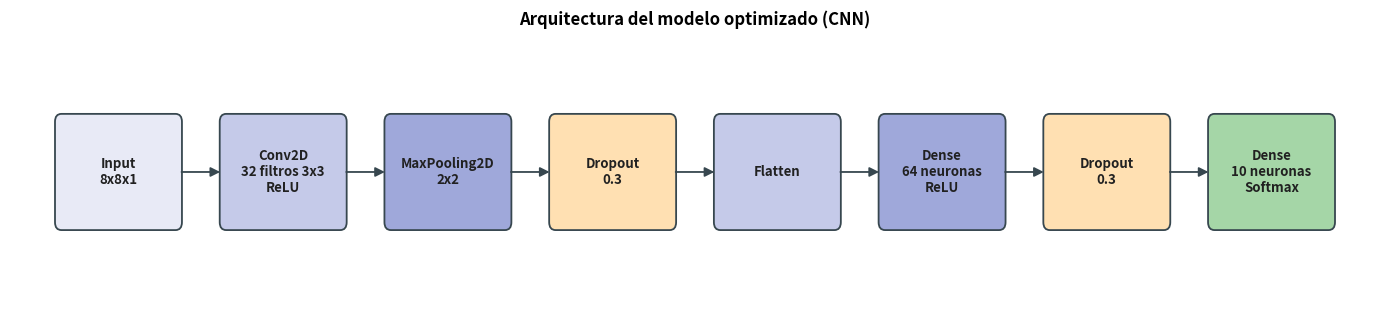

The matplotlib source for this figure: (Note: this script raises an exception after producing the figure.)
import matplotlib.pyplot as plt
import matplotlib.patches as mpatches
from matplotlib.patches import FancyBboxPatch, FancyArrowPatch

capas = [
    ("Input\n8x8x1", "#e8eaf6"),
    ("Conv2D\n32 filtros 3x3\nReLU", "#c5cae9"),
    ("MaxPooling2D\n2x2", "#9fa8da"),
    ("Dropout\n0.3", "#ffe0b2"),
    ("Flatten", "#c5cae9"),
    ("Dense\n64 neuronas\nReLU", "#9fa8da"),
    ("Dropout\n0.3", "#ffe0b2"),
    ("Dense\n10 neuronas\nSoftmax", "#a5d6a7"),
]

fig, ax = plt.subplots(figsize=(14, 3.2))
n = len(capas)
box_w, box_h, gap = 1.5, 1.1, 0.55
total_w = n * box_w + (n - 1) * gap
x = -total_w / 2

centers = []
for i, (texto, color) in enumerate(capas):
    box = FancyBboxPatch((x, -box_h / 2), box_w, box_h,
                          boxstyle="round,pad=0.04,rounding_size=0.08",
                          linewidth=1.3, edgecolor="#37474f", facecolor=color)
    ax.add_patch(box)
    ax.text(x + box_w / 2, 0, texto, ha="center", va="center", fontsize=9.5, fontweight="bold", color="#212121")
    centers.append(x + box_w / 2)
    x += box_w + gap

for i in range(n - 1):
    start = centers[i] + box_w / 2
    end = centers[i + 1] - box_w / 2
    arrow = FancyArrowPatch((start, 0), (end, 0), arrowstyle="-|>", mutation_scale=14,
                             linewidth=1.3, color="#37474f")
    ax.add_patch(arrow)

ax.set_xlim(-total_w / 2 - 0.6, total_w / 2 + 0.6)
ax.set_ylim(-1.3, 1.3)
ax.axis("off")
ax.set_title("Arquitectura del modelo optimizado (CNN)", fontsize=12, fontweight="bold", pad=14)
plt.tight_layout()
plt.savefig("img/diagrama_arquitectura.png", dpi=150, bbox_inches="tight")
print("guardado img/diagrama_arquitectura.png")
